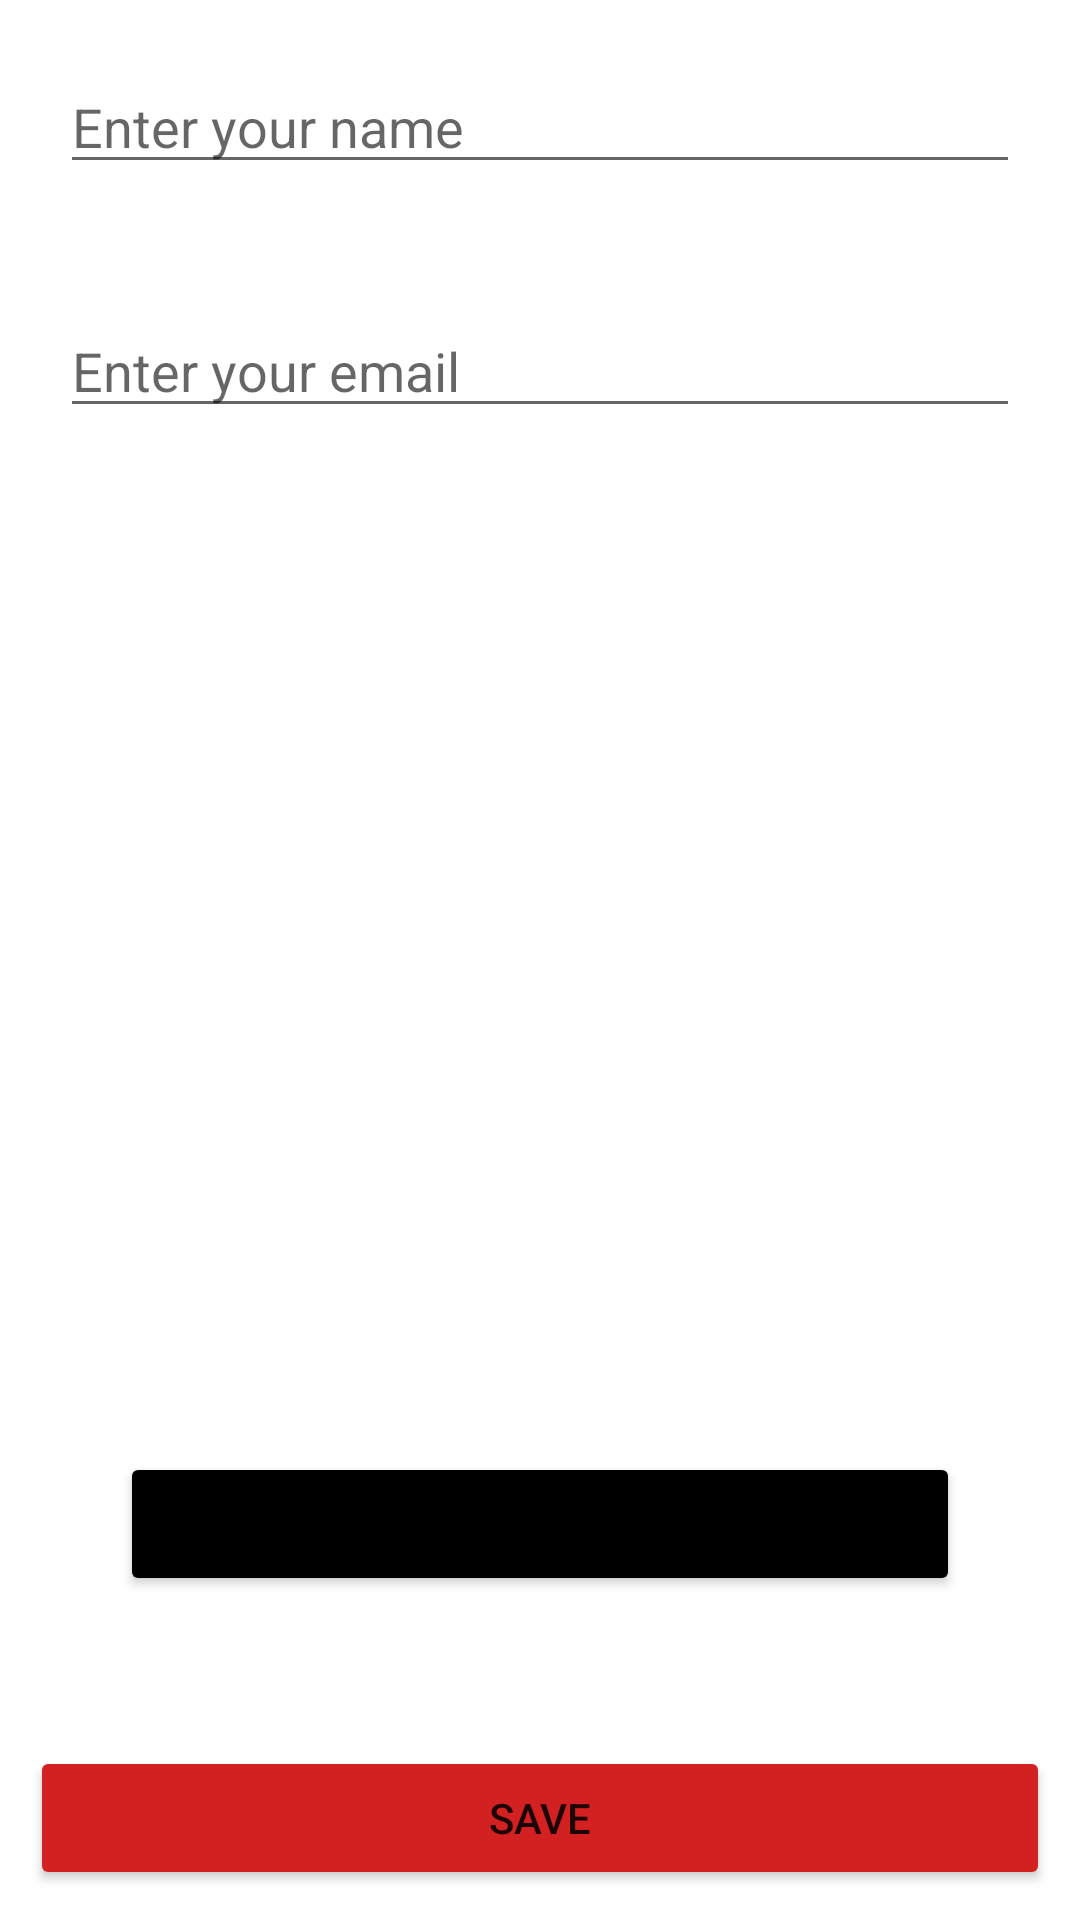

Android layout source for this screen:
<!-- AndroidManifest.xml: application theme Theme.ShreePref -->
<!-- res/layout/activity_main.xml -->
<?xml version="1.0" encoding="utf-8"?>
<RelativeLayout xmlns:android="http://schemas.android.com/apk/res/android"
    xmlns:app="http://schemas.android.com/apk/res-auto"
    xmlns:tools="http://schemas.android.com/tools"
    android:layout_width="match_parent"
    android:layout_height="match_parent"
    tools:context=".MainActivity">

   <EditText
       android:id="@+id/name"
       android:layout_width="match_parent"
       android:layout_height="wrap_content"
       android:layout_margin="20sp"
       android:hint="Enter your name"
       />
    <EditText
       android:id="@+id/Email"
       android:layout_width="match_parent"
       android:layout_height="wrap_content"
       android:layout_margin="20sp"
        android:hint="Enter your email"
        android:layout_below="@id/name"
       />


    <Button
        android:id="@+id/save"
        android:layout_width="match_parent"
        android:layout_height="wrap_content"
        android:layout_alignParentBottom="true"
        android:layout_margin="10dp"
        android:backgroundTint="#D32121"
        android:text="Save"
        />
    <Button
        android:id="@+id/show"
        android:layout_width="match_parent"
        android:layout_height="wrap_content"
         android:layout_above="@id/save"
        android:text="Show"
        android:backgroundTint="@color/black"
        android:layout_margin="40dp"
        />




</RelativeLayout>
<!-- resources referenced by this layout -->
<resources>
  <style name="Theme.ShreePref" parent="Theme.MaterialComponents.DayNight.NoActionBar">
          
          <item name="colorPrimary">@color/purple_500</item>
          <item name="colorPrimaryVariant">@color/purple_700</item>
          <item name="colorOnPrimary">@color/white</item>
          
          <item name="colorSecondary">@color/teal_200</item>
          <item name="colorSecondaryVariant">@color/teal_700</item>
          <item name="colorOnSecondary">@color/black</item>
          
          <item name="android:statusBarColor">?attr/colorPrimaryVariant</item>
          
      </style>
  <!-- not gathered from this repository: default colours our renderer supplied (Android Studio template values) -->
  <color name="purple_500">#FF6200EE</color>
  <color name="purple_700">#FF3700B3</color>
  <color name="teal_200">#FF03DAC5</color>
  <color name="teal_700">#FF018786</color>
  <color name="black">#FF000000</color>
  <color name="white">#FFFFFFFF</color>
</resources>
